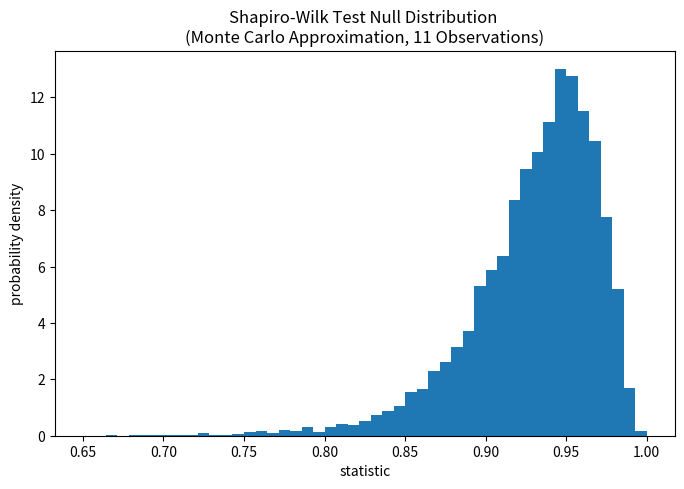
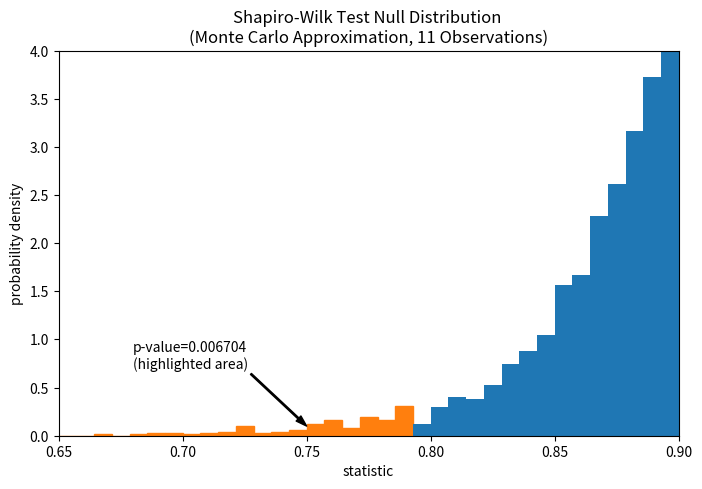

Recreate these plots in Python, in order.
import numpy as np
x = np.array([148, 154, 158, 160, 161, 162, 166, 170, 182, 195, 236])

from scipy import stats
res = stats.shapiro(x)
res.statistic

def statistic(x):
    # Get only the `shapiro` statistic; ignore its p-value
    return stats.shapiro(x).statistic
ref = stats.monte_carlo_test(x, stats.norm.rvs, statistic,
                             alternative='less')
import matplotlib.pyplot as plt
fig, ax = plt.subplots(figsize=(8, 5))
bins = np.linspace(0.65, 1, 50)

def plot(ax):  # we'll reuse this
    ax.hist(ref.null_distribution, density=True, bins=bins)
    ax.set_title("Shapiro-Wilk Test Null Distribution \n"
                 "(Monte Carlo Approximation, 11 Observations)")
    ax.set_xlabel("statistic")
    ax.set_ylabel("probability density")

plot(ax)
plt.show()

fig, ax = plt.subplots(figsize=(8, 5))
plot(ax)
annotation = (f'p-value={res.pvalue:.6f}\n(highlighted area)')
props = dict(facecolor='black', width=1, headwidth=5, headlength=8)
_ = ax.annotate(annotation, (0.75, 0.1), (0.68, 0.7), arrowprops=props)
i_extreme = np.where(bins <= res.statistic)[0]
for i in i_extreme:
    ax.patches[i].set_color('C1')
plt.xlim(0.65, 0.9)
plt.ylim(0, 4)
plt.show()

res.pvalue